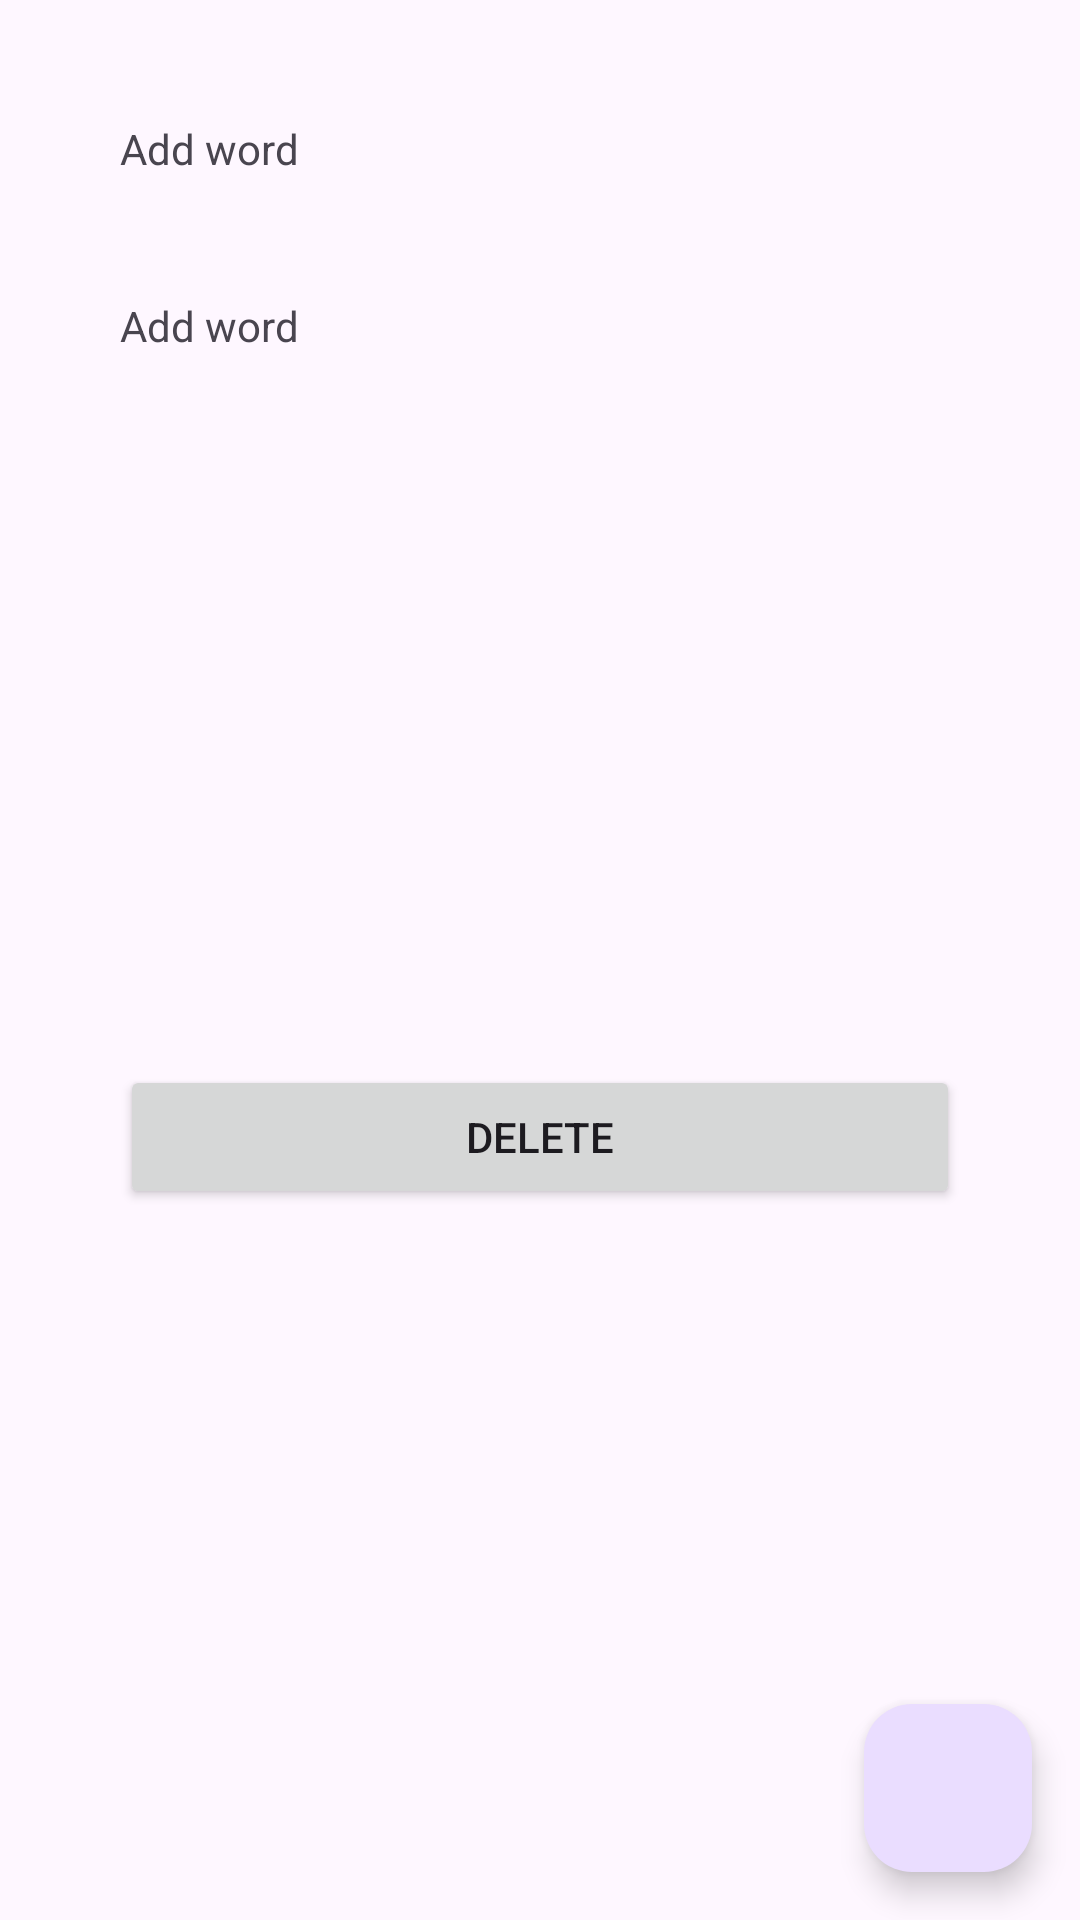

This screen was rendered from an Android layout file. Write that file and the resources it references.
<!-- AndroidManifest.xml: application theme Theme.RoomDbDemo -->
<!-- res/layout/frag_details.xml -->
<?xml version="1.0" encoding="utf-8"?>
<androidx.constraintlayout.widget.ConstraintLayout xmlns:android="http://schemas.android.com/apk/res/android"
    xmlns:app="http://schemas.android.com/apk/res-auto"
    xmlns:tools="http://schemas.android.com/tools"
    android:layout_width="match_parent"
    android:layout_height="match_parent"
    tools:context="com.example.roomdbdemo.ui.fragments.FragDetails">

    <TextView
        android:id="@+id/tvDWord"
        android:layout_width="0dp"
        android:layout_height="wrap_content"
        android:layout_margin="40dp"
        android:text="@string/add_word"
        app:layout_constraintBottom_toTopOf="@id/tvDMeaning"
        app:layout_constraintEnd_toEndOf="parent"
        app:layout_constraintStart_toStartOf="parent"
        app:layout_constraintTop_toTopOf="parent" />

    <TextView
        android:id="@+id/tvDMeaning"
        android:layout_width="0dp"
        android:layout_height="wrap_content"
        android:layout_margin="40dp"
        android:text="@string/add_word"
        app:layout_constraintEnd_toEndOf="parent"
        app:layout_constraintStart_toStartOf="parent"
        app:layout_constraintTop_toBottomOf="@+id/tvDWord" />

    <Button
        android:id="@+id/btnDelete"
        android:layout_width="0dp"
        android:layout_height="wrap_content"
        android:layout_margin="40dp"
        android:text="@string/delete"
        app:layout_constraintBottom_toBottomOf="parent"
        app:layout_constraintEnd_toEndOf="parent"
        app:layout_constraintStart_toStartOf="parent"
        app:layout_constraintTop_toBottomOf="@+id/tvDMeaning" />

    <com.google.android.material.floatingactionbutton.FloatingActionButton
        android:id="@+id/btnFabEdit"
        android:layout_width="wrap_content"
        android:layout_height="wrap_content"
        android:layout_margin="16dp"
        android:contentDescription="@string/fab_edit"
        app:layout_constraintBottom_toBottomOf="parent"
        app:layout_constraintEnd_toEndOf="parent"
        app:srcCompat="@drawable/ic_edit"
        tools:ignore="ImageContrastCheck" />


</androidx.constraintlayout.widget.ConstraintLayout>
<!-- resources referenced by this layout -->
<resources>
  <string name="add_word">Add word</string>
  <string name="delete">Delete</string>
  <string name="fab_edit">Fab Edit</string>
  <style name="Theme.RoomDbDemo" parent="Base.Theme.RoomDbDemo" />
  <style name="Base.Theme.RoomDbDemo" parent="Theme.Material3.DayNight">
          
          
      </style>
</resources>
